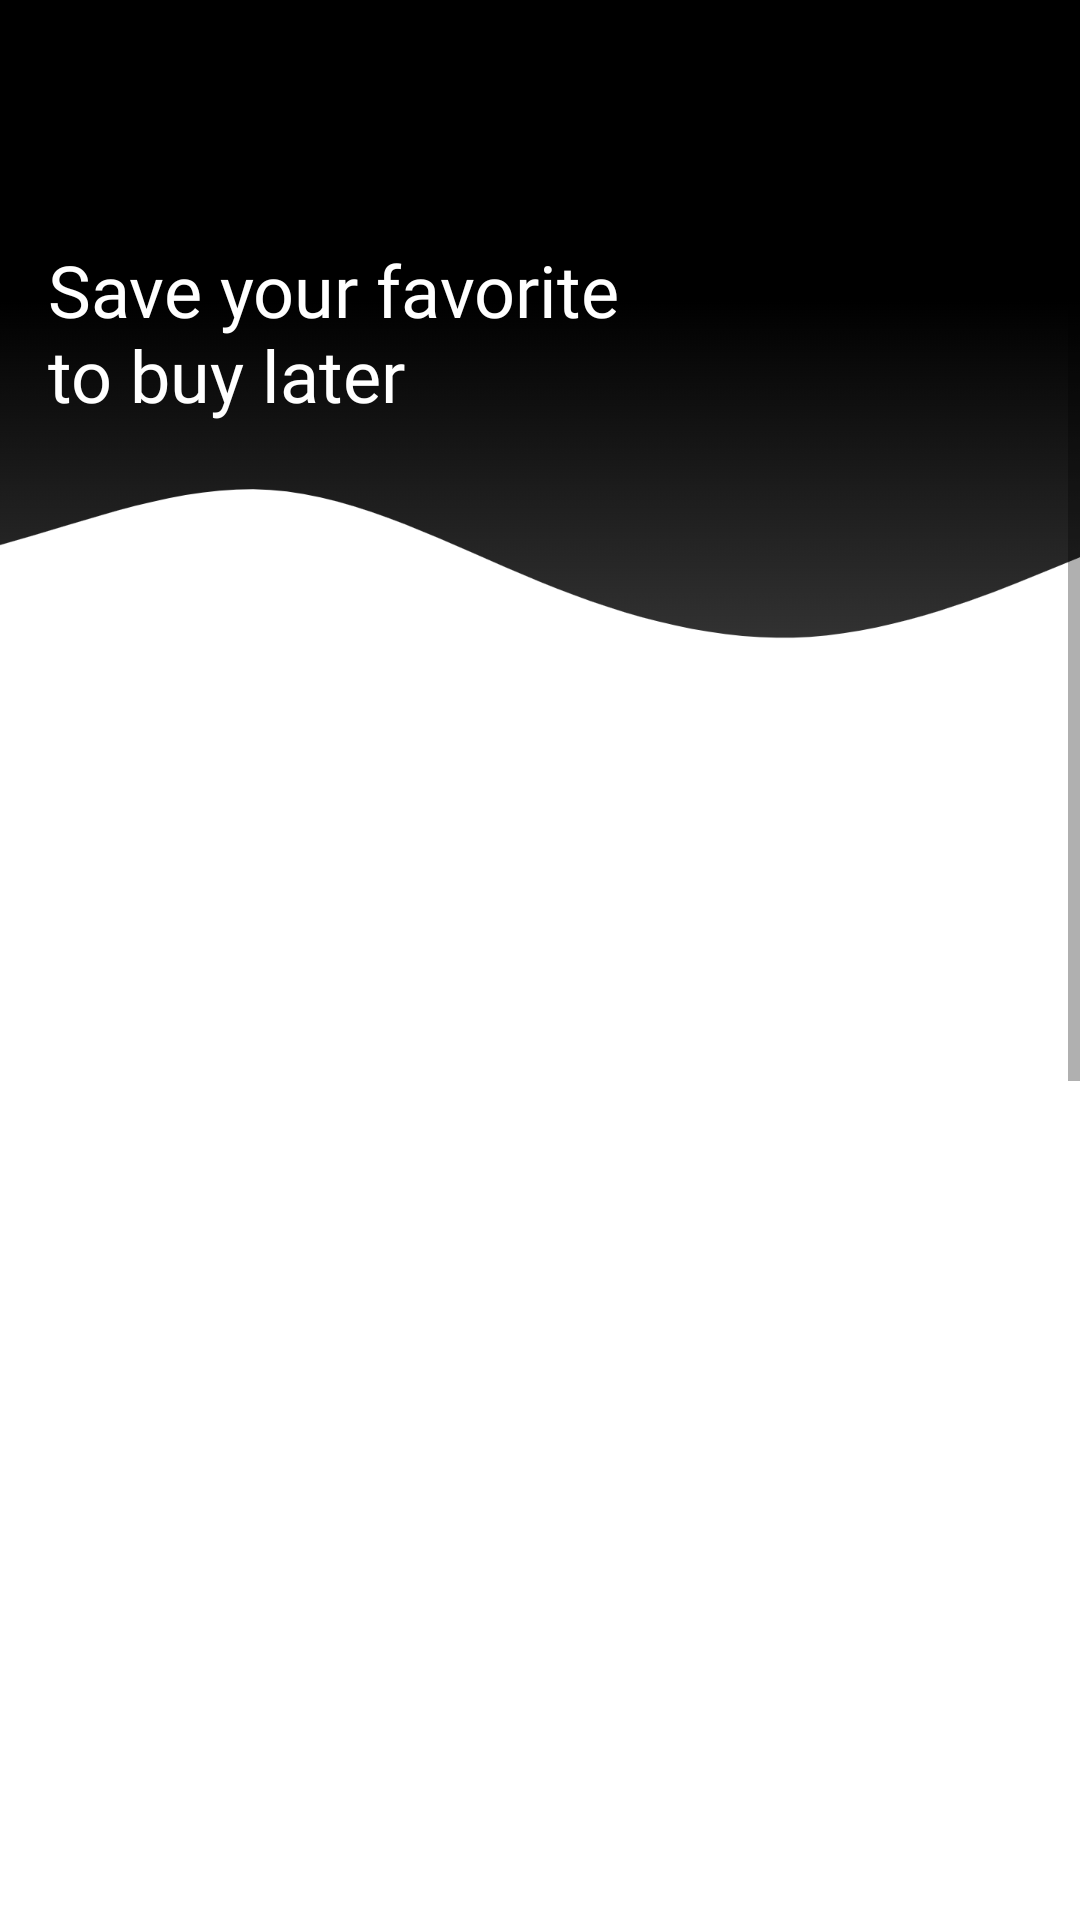

Here is an Android app screen rendered from its layout file. Give the layout XML and the strings, colors and styles it references.
<!-- AndroidManifest.xml: application theme Theme.NIKE -->
<!-- res/layout/fragment_favorite.xml -->
<?xml version="1.0" encoding="utf-8"?>
<ScrollView xmlns:android="http://schemas.android.com/apk/res/android"
    xmlns:app="http://schemas.android.com/apk/res-auto"
    xmlns:tools="http://schemas.android.com/tools"
    android:id="@+id/scrollContainer"
    android:layout_width="match_parent"
    android:layout_height="match_parent"
    tools:context=".ui.main.favorite.FavoriteFragment">

    <androidx.constraintlayout.widget.ConstraintLayout
        android:layout_width="match_parent"
        android:layout_height="wrap_content"
        android:background="@color/white">

        <View
            android:id="@+id/view"
            android:layout_width="match_parent"
            android:layout_height="100dp"
            android:background="@color/black"
            app:layout_constraintEnd_toEndOf="parent"
            app:layout_constraintStart_toStartOf="parent"
            app:layout_constraintTop_toTopOf="parent" />

        <ImageView
            android:id="@+id/wave_background"
            android:layout_width="match_parent"
            android:layout_height="wrap_content"
            android:adjustViewBounds="true"
            android:contentDescription="@string/img_desc"
            android:src="@drawable/wave"
            app:layout_constraintEnd_toEndOf="parent"
            app:layout_constraintStart_toStartOf="parent"
            app:layout_constraintTop_toBottomOf="@+id/view" />

        <TextView
            android:id="@+id/textView8"
            android:layout_width="match_parent"
            android:layout_height="wrap_content"
            android:layout_marginStart="16dp"
            android:layout_marginTop="-20dp"
            android:fontFamily="@font/roboto_black"
            android:text="@string/save_your_favorite_to_buy_later"
            android:textColor="@color/white"
            android:textSize="24sp"
            app:layout_constraintStart_toStartOf="parent"
            app:layout_constraintTop_toTopOf="@+id/wave_background" />

        <androidx.recyclerview.widget.RecyclerView
            android:id="@+id/rv_favorite"
            android:layout_width="match_parent"
            android:layout_height="0dp"
            android:layout_marginBottom="150dp"
            app:layout_behavior="@string/appbar_scrolling_view_behavior"
            app:layout_constraintBottom_toBottomOf="parent"
            app:layout_constraintEnd_toEndOf="parent"
            app:layout_constraintHeight_percent=".67"
            app:layout_constraintStart_toStartOf="parent"
            app:layout_constraintTop_toBottomOf="@+id/wave_background"
            tools:listitem="@layout/item_grid_product_rotate_md" />

        <ProgressBar
            android:id="@+id/progressBar"
            style="?android:attr/progressBarStyle"
            android:layout_width="wrap_content"
            android:layout_height="wrap_content"
            android:visibility="gone"
            app:layout_constraintEnd_toEndOf="parent"
            app:layout_constraintStart_toStartOf="parent"
            app:layout_constraintTop_toBottomOf="parent"
            app:layout_constraintBottom_toTopOf="parent" />

        <ImageView
            android:id="@+id/no_fav_img"
            android:layout_width="0dp"
            android:layout_height="wrap_content"
            android:adjustViewBounds="true"
            android:src="@drawable/no_fav"
            android:visibility="gone"
            app:layout_constraintEnd_toEndOf="parent"
            app:layout_constraintStart_toStartOf="parent"
            app:layout_constraintTop_toBottomOf="@+id/wave_background"
            app:layout_constraintWidth_percent=".4"
            android:contentDescription="@string/img_desc" />

        <TextView
            android:id="@+id/no_fav_text_01"
            android:layout_width="match_parent"
            android:layout_height="wrap_content"
            android:layout_marginTop="16dp"
            android:fontFamily="@font/roboto_bold"
            android:gravity="center"
            android:text="@string/you_don_t_have_any_favorite_product"
            android:textColor="@color/black"
            android:textSize="18sp"
            android:visibility="gone"
            app:layout_constraintEnd_toEndOf="parent"
            app:layout_constraintStart_toStartOf="parent"
            app:layout_constraintTop_toBottomOf="@+id/no_fav_img" />

        <TextView
            android:id="@+id/no_fav_text_02"
            android:layout_width="match_parent"
            android:layout_height="wrap_content"
            android:layout_marginStart="32dp"
            android:layout_marginEnd="32dp"
            android:fontFamily="@font/roboto_regular"
            android:gravity="center"
            android:text="@string/you_can_add_an_item_to_favorites_by_click_the_heart_icon_in_product"
            android:textColor="@color/black"
            android:textSize="14sp"
            android:visibility="gone"
            app:layout_constraintEnd_toEndOf="parent"
            app:layout_constraintStart_toStartOf="parent"
            app:layout_constraintTop_toBottomOf="@+id/no_fav_text_01" />

        <Button
            android:id="@+id/btn_check_all"
            android:layout_width="match_parent"
            android:layout_height="match_parent"
            android:layout_marginStart="32dp"
            android:layout_marginTop="32dp"
            android:layout_marginEnd="32dp"
            android:background="@drawable/rounded_black_container"
            android:text="@string/check_our_shoes"
            android:textColor="@color/white"
            android:textSize="16sp"
            android:visibility="gone"
            app:layout_constraintEnd_toEndOf="parent"
            app:layout_constraintStart_toStartOf="parent"
            app:layout_constraintTop_toBottomOf="@+id/no_fav_text_02" />

    </androidx.constraintlayout.widget.ConstraintLayout>

</ScrollView>
<!-- res/layout/item_grid_product_rotate_md.xml (included above) -->
<?xml version="1.0" encoding="utf-8"?>
<androidx.constraintlayout.widget.ConstraintLayout xmlns:android="http://schemas.android.com/apk/res/android"
    xmlns:app="http://schemas.android.com/apk/res-auto"
    xmlns:tools="http://schemas.android.com/tools"
    android:layout_width="match_parent"
    android:layout_height="wrap_content"
    android:maxWidth="200dp">

    <androidx.cardview.widget.CardView
        android:id="@+id/card_bg"
        android:layout_width="0dp"
        android:layout_height="0dp"
        android:maxHeight="200dp"
        android:layout_marginTop="48dp"
        app:cardBackgroundColor="@color/white_smoke"
        app:cardCornerRadius="20dp"
        app:cardElevation="20dp"
        app:layout_constraintWidth_percent=".8"
        app:layout_constraintHeight_percent=".45"
        app:layout_constraintEnd_toEndOf="parent"
        app:layout_constraintStart_toStartOf="parent"
        app:layout_constraintTop_toTopOf="parent" />

    <ImageView
        android:id="@+id/rv_product_img"
        android:layout_width="0dp"
        android:layout_height="wrap_content"
        android:layout_marginTop="-30dp"
        android:adjustViewBounds="true"
        android:elevation="20dp"
        android:rotation="-30"
        android:src="@drawable/shoes_temp"
        app:layout_constraintWidth_percent="1.1"
        app:layout_constraintEnd_toEndOf="parent"
        app:layout_constraintStart_toStartOf="parent"
        app:layout_constraintTop_toTopOf="parent"
        android:contentDescription="@string/img_desc" />

    <TextView
        android:id="@+id/rv_product_name"
        android:layout_width="0dp"
        android:layout_height="wrap_content"
        android:layout_marginStart="8dp"
        android:layout_marginTop="16dp"
        android:ellipsize="end"
        android:fontFamily="@font/roboto_bold"
        android:maxLines="2"
        android:text="@string/temp_title"
        android:textColor="@color/black"
        android:textSize="16sp"
        app:layout_constraintStart_toStartOf="parent"
        app:layout_constraintTop_toBottomOf="@+id/card_bg"
        app:layout_constraintWidth_percent=".7" />

    <ImageButton
        android:id="@+id/rv_fav_btn"
        android:layout_width="0dp"
        android:layout_height="50dp"
        android:layout_marginTop="16dp"
        android:background="@null"
        android:src="@drawable/ic_baseline_favorite_border_black"
        app:layout_constraintEnd_toEndOf="parent"
        app:layout_constraintStart_toEndOf="@+id/rv_product_name"
        app:layout_constraintTop_toBottomOf="@+id/card_bg"
        app:layout_constraintWidth_percent=".25"
        android:contentDescription="@string/img_desc" />

    <TextView
        android:id="@+id/rv_product_category_name"
        android:layout_width="0dp"
        android:layout_height="wrap_content"
        android:layout_marginStart="8dp"
        android:ellipsize="end"
        android:fontFamily="@font/roboto_regular"
        android:maxLines="1"
        android:text="@string/temp_category"
        android:textColor="@color/dim_gray_1"
        android:textSize="12sp"
        app:layout_constraintStart_toStartOf="parent"
        app:layout_constraintTop_toBottomOf="@+id/rv_product_name"
        app:layout_constraintWidth_percent=".7" />

    <TextView
        android:id="@+id/rv_product_price_before"
        android:layout_width="match_parent"
        android:layout_height="wrap_content"
        android:layout_marginStart="8dp"
        android:layout_marginTop="8dp"
        android:layout_marginEnd="8dp"
        android:fontFamily="@font/roboto_regular"
        android:text="@string/temp_price"
        android:textSize="10sp"
        android:visibility="invisible"
        app:layout_constraintEnd_toEndOf="parent"
        app:layout_constraintStart_toStartOf="parent"
        app:layout_constraintTop_toBottomOf="@+id/rv_product_category_name"
        tools:ignore="SmallSp" />

    <TextView
        android:id="@+id/rv_product_price_after"
        android:layout_width="match_parent"
        android:layout_height="wrap_content"
        android:layout_marginStart="8dp"
        android:layout_marginEnd="8dp"
        android:layout_marginBottom="16dp"
        android:fontFamily="@font/roboto_bold"
        android:text="@string/temp_price"
        android:textColor="@color/black"
        android:textSize="16sp"
        app:layout_constraintBottom_toBottomOf="parent"
        app:layout_constraintEnd_toEndOf="parent"
        app:layout_constraintStart_toStartOf="parent"
        app:layout_constraintTop_toBottomOf="@+id/rv_product_price_before"
        tools:ignore="SmallSp" />

</androidx.constraintlayout.widget.ConstraintLayout>
<!-- resources referenced by this layout -->
<resources>
  <color name="black">#FF000000</color>
  <color name="dim_gray_1">#676767</color>
  <color name="white">#FFFFFFFF</color>
  <color name="white_smoke">#F0F0F0</color>
  <!-- drawable no_fav: png bitmap (drawable-v24, 79087 bytes) -->
  <!-- drawable rounded_black_container (drawable) -->
  <?xml version="1.0" encoding="UTF-8"?>
  <shape xmlns:android="http://schemas.android.com/apk/res/android"
      android:shape="rectangle" >
      <solid android:color="@color/black" />
      <corners android:radius="100dp" />
  </shape>
  <!-- drawable shoes_temp: png bitmap (drawable-v24, 77230 bytes) -->
  <!-- drawable wave: png bitmap (drawable-v24, 25023 bytes) -->
  <string name="check_our_shoes">Check Our Shoes</string>
  <string name="img_desc">img desc</string>
  <string name="save_your_favorite_to_buy_later">Save your favorite \nto buy later</string>
  <string name="temp_category">Category Name</string>
  <string name="temp_price">Rp 1900.000</string>
  <string name="temp_title">Testing Title Section</string>
  <string name="you_can_add_an_item_to_favorites_by_click_the_heart_icon_in_product">You can add an item to favorites by click the heart icon in product</string>
  <string name="you_don_t_have_any_favorite_product">You don\'t have any favorite product</string>
  <style name="Theme.NIKE" parent="Theme.MaterialComponents.Light.NoActionBar">
          
          <item name="colorPrimary">@color/black</item>
          <item name="colorPrimaryVariant">@color/nero</item>
          <item name="colorOnPrimary">@color/white</item>
          
          <item name="colorSecondary">@color/eclipse</item>
          <item name="colorSecondaryVariant">@color/dim_gray_1</item>
          <item name="colorOnSecondary">@color/black</item>
          
          <item name="android:statusBarColor" tools:targetApi="l">?attr/colorPrimaryVariant</item>
          
      </style>
  <color name="nero">#141414</color>
  <color name="eclipse">#383838</color>
</resources>
